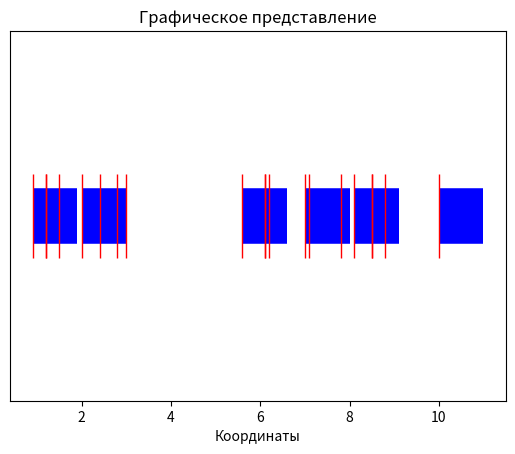

Reproduce this figure in Python.
#!/usr/bin/env python3
# -*- coding: utf-8 -*-

import random as rnd
import matplotlib.pyplot as plt


def plot_segments(point, s):
    plt.xlabel('Координаты')
    plt.title("Графическое представление")
    for i in s:
        d = [0, 0]
        plt.plot(i, d, color="blue", linewidth=40, solid_capstyle='butt')
    plt.plot(point, [0 for _ in range(len(point))], linestyle='None',
             marker='|', markersize=60, color="red")
    ax = plt.gca()
    ax.set_yticks([])
    plt.show()

def pointscover1(s):
    segment = []
    while (len(s) > 0):
        xm = min(s)
        segment.append([xm, xm+1])
        i = 0
        while i < len(s):
            if segment[-1][0] <= s[i] <= segment[-1][1]:
                s.pop(i)
            else:
                i += 1
    return segment

def pointscover2(s):
    segment = []
    s.sort()
    i = 0
    while i < len(s):
        xm = s[i]
        segment.append([xm, xm+1])
        i += 1
        while i < len(s) and s[i] <= xm+1:
            i += 1
    return segment

if __name__ == '__main__':
    s = [rnd.randint(0, 100)/10 for i in range(20)]
    s2 = s.copy()
    print("Множество точек:", s)
    seg = pointscover1(s)
    print("Множество отрезков 1:", seg)
    s = s2
    seg = pointscover2(s)
    print("Множество отрезков 2:", seg)
    print("Минимальное количество отрезков, \
    которыми можно покрыть данное множество точек = ", len(seg))
    plot_segments(s2, seg)